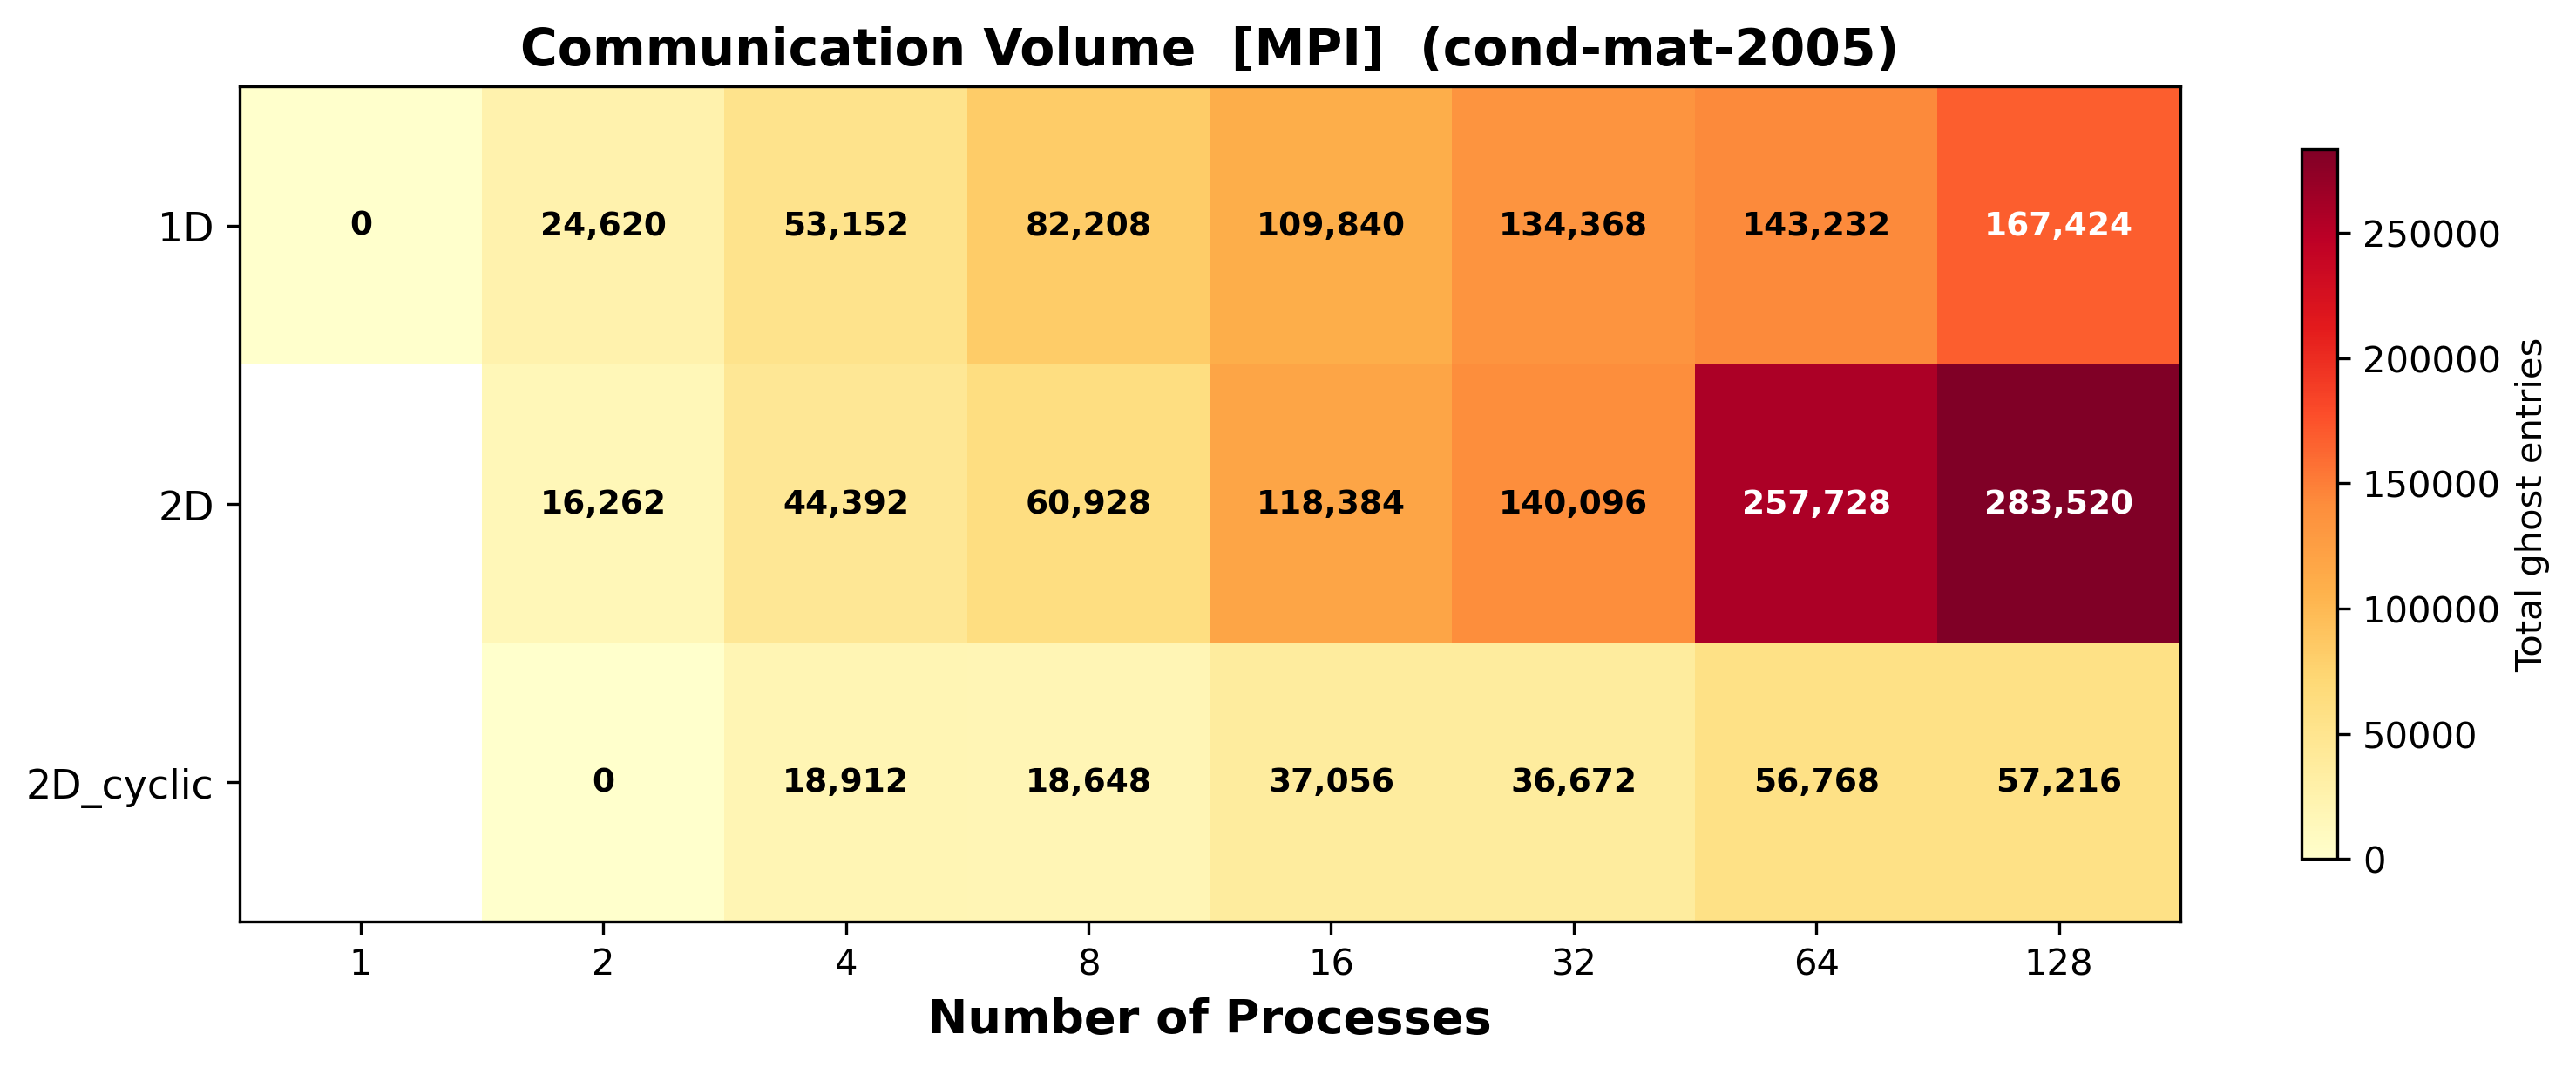

Values plotted in this chart, from the file beside it:
distribution, num_procs, ghost_entries_min, ghost_entries_mean, ghost_entries_max, ghost_volume_total, load_imbalance
1D, 1, 0, 0.0, 0, 0, 0.0
1D, 2, 12310, 12310, 12310, 24620, 1.0
1D, 4, 13288, 13288, 13288, 53152, 1.0
1D, 8, 10276, 10276, 10276, 82208, 1.0
1D, 16, 6865, 6865, 6865, 109840, 1.0
1D, 32, 4199, 4199, 4199, 134368, 1.0
1D, 64, 2238, 2238, 2238, 143232, 1.0
1D, 128, 1308, 1308, 1308, 167424, 1.0
2D, 2, 8131, 8131, 8131, 16262, 1.0
2D, 4, 11098, 11098, 11098, 44392, 1.0
2D, 8, 7616, 7616, 7616, 60928, 1.0
2D, 16, 7399, 7399, 7399, 118384, 1.0
2D, 32, 4378, 4378, 4378, 140096, 1.0
2D, 64, 4027, 4027, 4027, 257728, 1.0
2D, 128, 2215, 2215, 2215, 283520, 1.0
2D_cyclic, 2, 0, 0.0, 0, 0, 0.0
2D_cyclic, 4, 4728, 4728, 4728, 18912, 1.0
2D_cyclic, 8, 2331, 2331, 2331, 18648, 1.0
2D_cyclic, 16, 2316, 2316, 2316, 37056, 1.0
2D_cyclic, 32, 1146, 1146, 1146, 36672, 1.0
2D_cyclic, 64, 887, 887.0, 887, 56768, 1.0
2D_cyclic, 128, 447, 447.0, 447, 57216, 1.0
